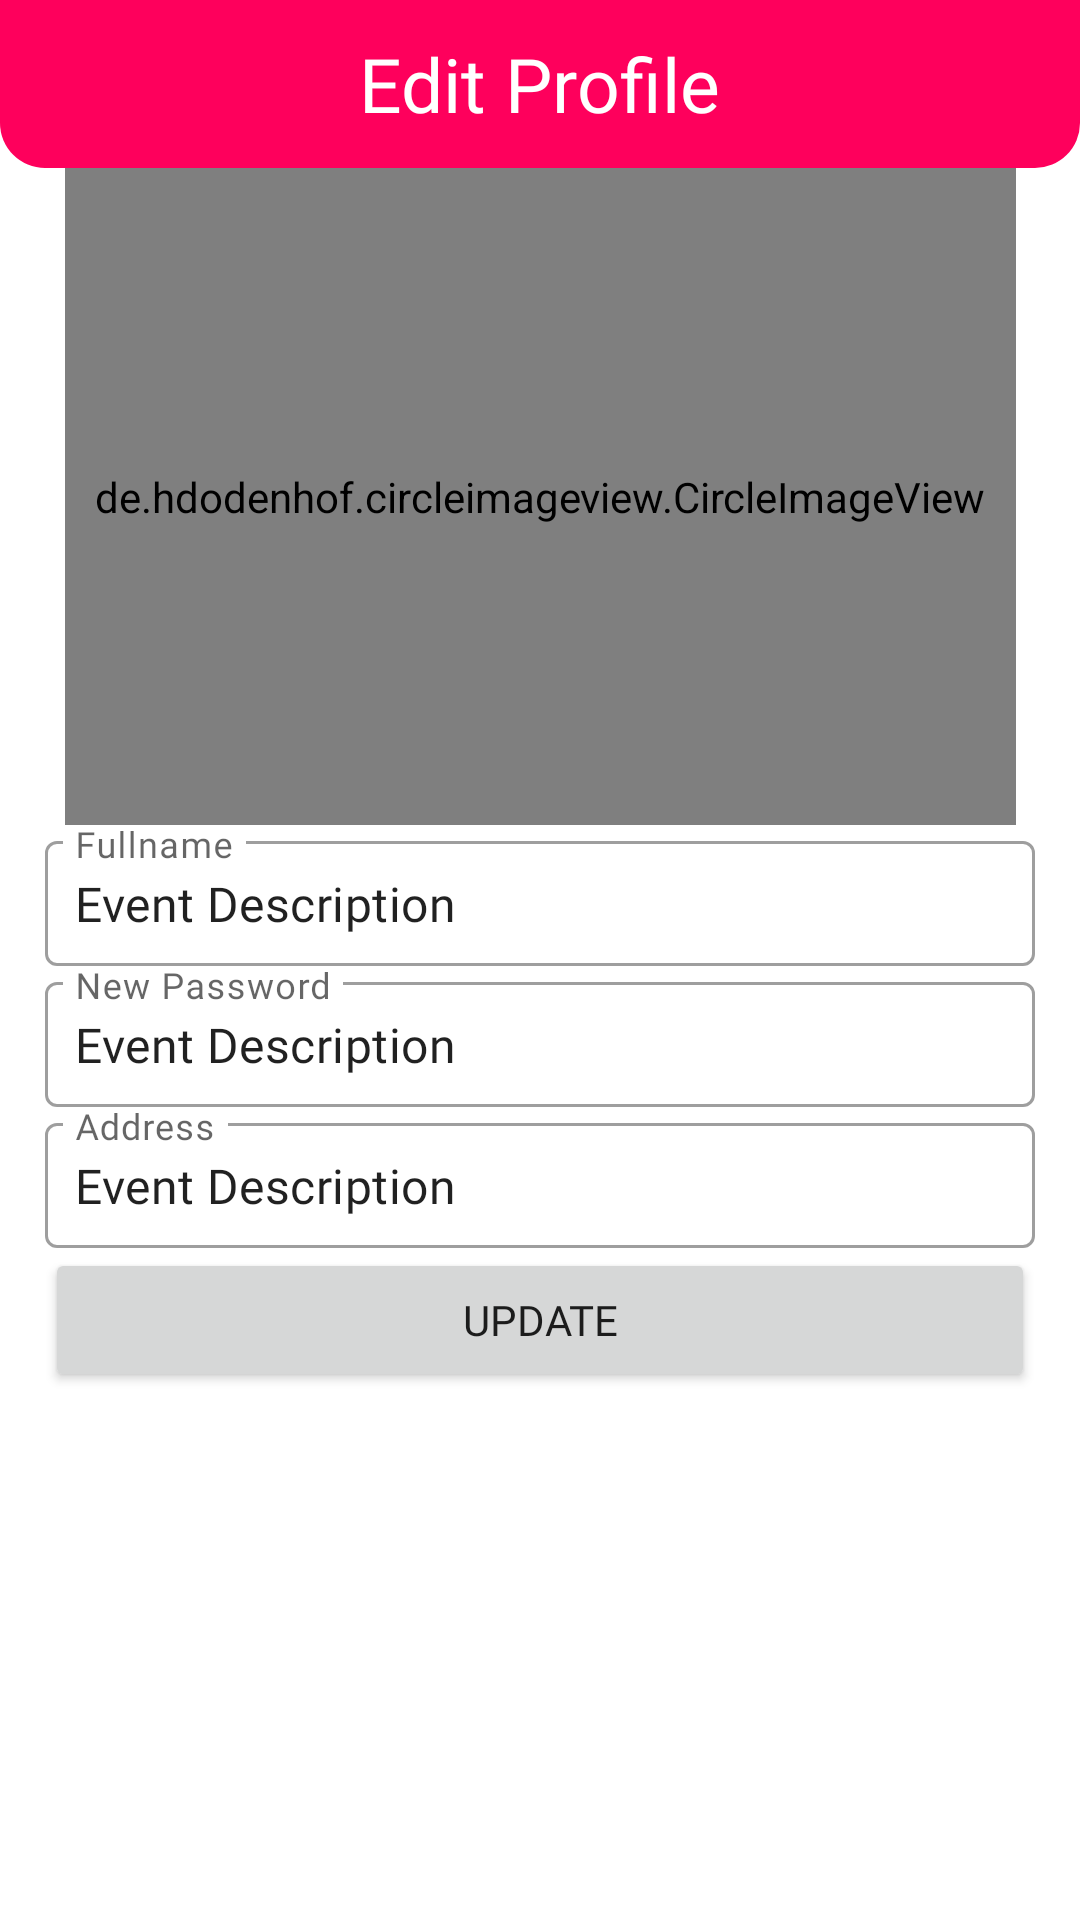

Layout XML and referenced resources for this Android screen:
<!-- AndroidManifest.xml: application theme Theme.Maharlika_App -->
<!-- res/layout/activity_edit_profile.xml -->
<?xml version="1.0" encoding="utf-8"?>
<androidx.constraintlayout.widget.ConstraintLayout xmlns:android="http://schemas.android.com/apk/res/android"
    xmlns:app="http://schemas.android.com/apk/res-auto"
    xmlns:tools="http://schemas.android.com/tools"
    android:layout_width="match_parent"
    android:layout_height="match_parent"
    tools:context=".admin.manageAcc.EditAccountsActivity">

    <RelativeLayout
        android:id="@+id/relativeLayout"
        android:layout_width="match_parent"
        android:layout_height="?actionBarSize"
        android:background="@drawable/actionshape"
        app:layout_constraintEnd_toEndOf="parent"
        app:layout_constraintHorizontal_bias="0.5"
        app:layout_constraintStart_toStartOf="parent"
        app:layout_constraintTop_toTopOf="parent">

        <ImageButton
            android:id="@+id/btnBack"
            android:layout_width="37dp"
            android:layout_height="34dp"
            android:layout_centerVertical="true"
            android:layout_marginStart="10dp"
            android:background="@color/fulltrans"
            android:src="@drawable/backwhite" />

        <TextView
            android:layout_width="wrap_content"
            android:layout_height="wrap_content"
            android:layout_centerInParent="true"
            android:text="Edit Profile"
            android:fontFamily="@font/bold"
            android:textColor="@color/white"
            android:textSize="25sp" />

    </RelativeLayout>


    <Button
        android:id="@+id/btnUpdate"
        android:layout_width="match_parent"
        android:layout_height="wrap_content"
        android:layout_marginStart="15dp"
        android:layout_marginEnd="15dp"
        android:text="@string/update"
        android:fontFamily="@font/bold"
        app:layout_constraintEnd_toEndOf="parent"
        app:layout_constraintHorizontal_bias="0.5"
        app:layout_constraintStart_toStartOf="parent"
        app:layout_constraintTop_toBottomOf="@+id/textInputLayout4" />
    <Button
        android:id="@+id/btnUpdate2"
        android:layout_width="match_parent"
        android:layout_height="wrap_content"
        android:layout_marginStart="15dp"
        android:layout_marginEnd="15dp"
        android:text="Update"
        android:visibility="gone"
        android:fontFamily="@font/bold"
        app:layout_constraintEnd_toEndOf="parent"
        app:layout_constraintHorizontal_bias="0.5"
        app:layout_constraintStart_toStartOf="parent"
        app:layout_constraintTop_toBottomOf="@+id/textInputLayout4" />

    <com.google.android.material.textfield.TextInputLayout

        android:id="@+id/textInputLayout2"
        style="@style/Widget.MaterialComponents.TextInputLayout.OutlinedBox"
        android:layout_width="match_parent"
        android:layout_height="wrap_content"
        android:layout_marginStart="15dp"
        android:layout_marginEnd="15dp"
        app:layout_constraintEnd_toEndOf="parent"
        app:layout_constraintHorizontal_bias="0.5"
        app:layout_constraintStart_toStartOf="parent"
        app:layout_constraintTop_toBottomOf="@+id/textInputLayout3">

        <com.google.android.material.textfield.TextInputEditText
            android:id="@+id/etNewPass"
            android:layout_width="match_parent"
            android:layout_height="wrap_content"
            android:gravity="top|left"
            android:hint="New Password"
            android:fontFamily="@font/regular"
            android:inputType="textMultiLine"
            android:lines="1"
            android:padding="10dp"
            android:scrollbars="vertical"
            android:text="@string/event_description" />
    </com.google.android.material.textfield.TextInputLayout>

    <com.google.android.material.textfield.TextInputLayout

        android:id="@+id/textInputLayout3"
        style="@style/Widget.MaterialComponents.TextInputLayout.OutlinedBox"
        android:layout_width="match_parent"
        android:layout_height="wrap_content"
        android:layout_marginStart="15dp"
        android:layout_marginEnd="15dp"
        app:layout_constraintEnd_toEndOf="parent"
        app:layout_constraintHorizontal_bias="0.5"
        app:layout_constraintStart_toStartOf="parent"
        app:layout_constraintTop_toBottomOf="@+id/imageView">

        <com.google.android.material.textfield.TextInputEditText
            android:id="@+id/etFullName"
            android:layout_width="match_parent"
            android:layout_height="wrap_content"
            android:hint="Fullname"
            android:fontFamily="@font/regular"
            android:lines="1"
            android:padding="10dp"
            android:scrollbars="vertical"
            android:text="@string/event_description" />
    </com.google.android.material.textfield.TextInputLayout>

    <de.hdodenhof.circleimageview.CircleImageView
        android:id="@+id/imageView"
        android:layout_width="317dp"
        android:layout_height="219dp"
        android:src="@drawable/profile"
        app:layout_constraintEnd_toEndOf="parent"
        app:layout_constraintHorizontal_bias="0.5"
        app:layout_constraintStart_toStartOf="parent"
        app:layout_constraintTop_toBottomOf="@+id/relativeLayout" />

    <com.google.android.material.textfield.TextInputLayout

        android:id="@+id/textInputLayout4"
        style="@style/Widget.MaterialComponents.TextInputLayout.OutlinedBox"
        android:layout_width="match_parent"
        android:layout_height="wrap_content"
        android:layout_marginStart="15dp"
        android:layout_marginEnd="15dp"
        app:layout_constraintEnd_toEndOf="parent"
        app:layout_constraintHorizontal_bias="0.5"
        app:layout_constraintStart_toStartOf="parent"
        app:layout_constraintTop_toBottomOf="@+id/textInputLayout2">

        <com.google.android.material.textfield.TextInputEditText
            android:id="@+id/etNewAddress"
            android:layout_width="match_parent"
            android:layout_height="wrap_content"
            android:gravity="top|left"
            android:hint="Address"
            android:inputType="textMultiLine"
            android:lines="1"
            android:padding="10dp"
            android:fontFamily="@font/regular"
            android:scrollbars="vertical"
            android:text="@string/event_description" />
    </com.google.android.material.textfield.TextInputLayout>

    <EditText
        android:id="@+id/imageLink"
        android:layout_width="wrap_content"
        android:layout_height="wrap_content"
        android:layout_marginTop="37dp"
        android:ems="10"
        android:inputType="textPersonName"
        android:text="Name"
        android:visibility="gone"
        app:layout_constraintEnd_toEndOf="parent"
        app:layout_constraintHorizontal_bias="0.5"
        app:layout_constraintStart_toStartOf="parent"
        app:layout_constraintTop_toBottomOf="@+id/btnUpdate" />

    <EditText
        android:id="@+id/imageLink2"
        android:layout_width="wrap_content"
        android:layout_height="wrap_content"
        android:ems="10"
        android:inputType="textPersonName"
        android:text="Name"
        android:visibility="gone"
        app:layout_constraintEnd_toEndOf="parent"
        app:layout_constraintHorizontal_bias="0.5"
        app:layout_constraintStart_toStartOf="parent"
        app:layout_constraintTop_toBottomOf="@+id/btnUpdate" />

</androidx.constraintlayout.widget.ConstraintLayout>
<!-- resources referenced by this layout -->
<resources>
  <color name="fulltrans">#00000000</color>
  <color name="white">#FFFFFFFF</color>
  <!-- drawable actionshape (drawable) -->
  <?xml version="1.0" encoding="utf-8"?>
  <shape xmlns:android="http://schemas.android.com/apk/res/android">
      <solid android:color="@color/four"/>
      <corners
          android:bottomLeftRadius="15dp"
          android:bottomRightRadius="15dp"
          />
      <item/>
  </shape>
  <!-- drawable profile: png bitmap (drawable, 34535 bytes) -->
  <string name="event_description">Event Description</string>
  <string name="update">Update</string>
  <style name="Theme.Maharlika_App" parent="Theme.MaterialComponents.DayNight.NoActionBar">
          
          <item name="colorPrimary">@color/purple_500</item>
          <item name="colorPrimaryVariant">@color/purple_700</item>
          <item name="colorOnPrimary">@color/white</item>
          
          <item name="colorSecondary">@color/teal_200</item>
          <item name="colorSecondaryVariant">@color/teal_700</item>
          <item name="colorOnSecondary">@color/black</item>
          
          <item name="android:statusBarColor">?attr/colorPrimaryVariant</item>
          
      </style>
  <color name="four">#FE005C</color>
  <color name="purple_500">#FE005C</color>
  <color name="purple_700">#FF3700B3</color>
  <color name="teal_200">#FF03DAC5</color>
  <color name="teal_700">#FF018786</color>
  <color name="black">#FF000000</color>
</resources>
